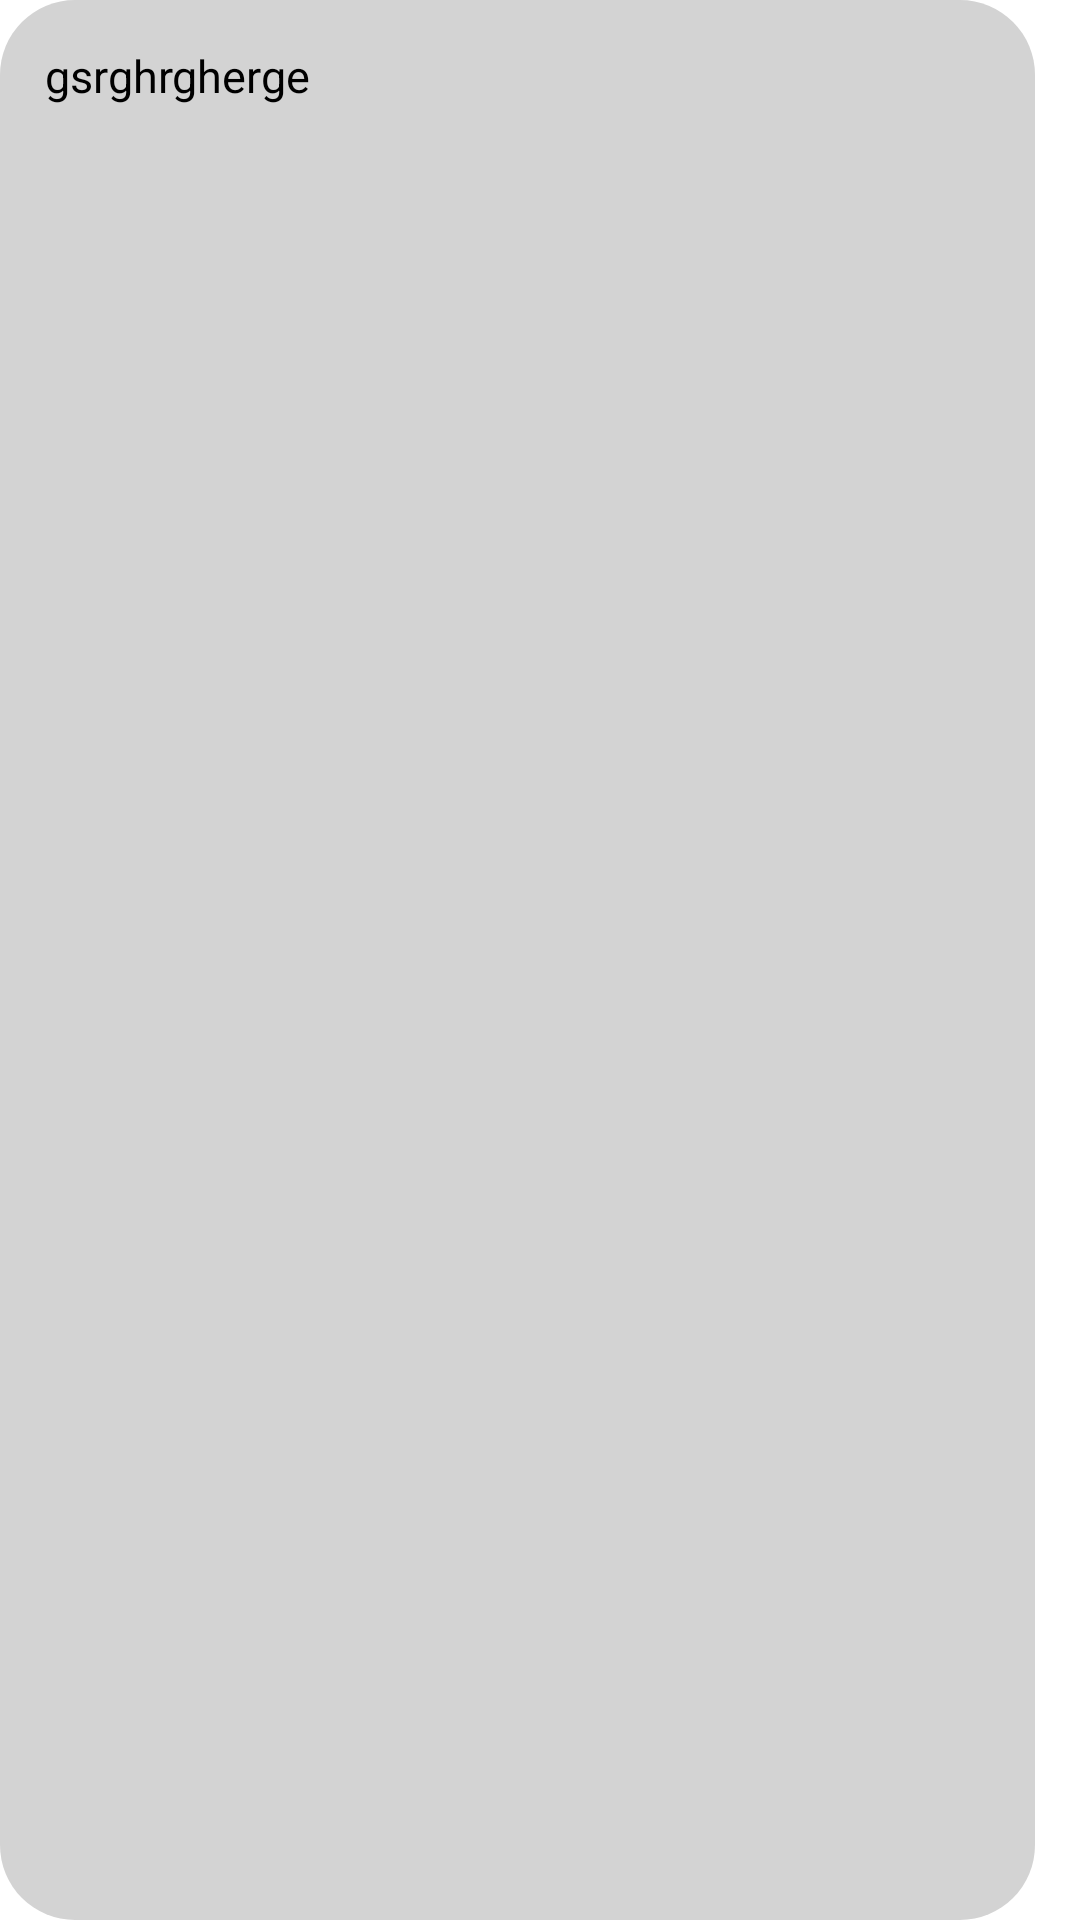

Here is an Android app screen rendered from its layout file. Give the layout XML and the strings, colors and styles it references.
<!-- AndroidManifest.xml: application theme Theme.Medical_Records -->
<!-- res/layout/medical_topic_element_layout.xml -->
<?xml version="1.0" encoding="utf-8"?>
<androidx.constraintlayout.widget.ConstraintLayout
    xmlns:app="http://schemas.android.com/apk/res-auto"
    xmlns:android="http://schemas.android.com/apk/res/android"
    xmlns:tools="http://schemas.android.com/tools"
    android:layout_width="wrap_content"
    android:paddingRight="15dp"
    android:layout_height="wrap_content">
    <TextView
        android:id="@+id/textView_medical_topic"
        android:padding="15dp"
        android:background="@drawable/background_stringadapter"
        android:backgroundTint="@color/c"
        android:textColor="@color/black"
        android:text="gsrghrgherge"
        android:textSize="15sp"
        android:layout_width="match_parent"
        android:layout_height="match_parent"/>
</androidx.constraintlayout.widget.ConstraintLayout>
<!-- resources referenced by this layout -->
<resources>
  <color name="c">#D3D3D3</color>
  <!-- drawable background_stringadapter (drawable) -->
  <?xml version="1.0" encoding="UTF-8"?>
  <shape xmlns:android="http://schemas.android.com/apk/res/android">
      <solid android:color="#95F" />
      <corners android:radius="25dp" />
  </shape>
  <style name="Theme.Medical_Records" parent="Theme.MaterialComponents.DayNight.DarkActionBar">
          
          <item name="colorPrimary">@color/purple_500</item>
          <item name="colorPrimaryVariant">@color/purple_700</item>
          <item name="colorOnPrimary">@color/white</item>
          
          <item name="colorSecondary">@color/teal_200</item>
          <item name="colorSecondaryVariant">@color/teal_700</item>
          <item name="colorOnSecondary">@color/black</item>
          
          <item name="android:statusBarColor" tools:targetApi="l">?attr/colorPrimaryVariant</item>
          
      </style>
  <!-- not gathered from this repository: default colours our renderer supplied (Android Studio template values) -->
  <color name="purple_500">#FF6200EE</color>
  <color name="purple_700">#FF3700B3</color>
  <color name="teal_200">#FF03DAC5</color>
  <color name="teal_700">#FF018786</color>
  <color name="black">#FF000000</color>
  <color name="white">#FFFFFFFF</color>
</resources>
